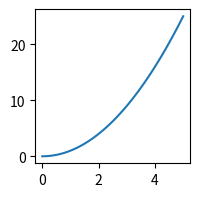

Here is the Python script that generated this plot:

import numpy as np
import matplotlib.pyplot as plt

x = np.linspace(0, 5, 50)
y = x**2



fig = plt.figure(figsize=(2,2), dpi=100)
plt.plot(x,y)
plt.show()

